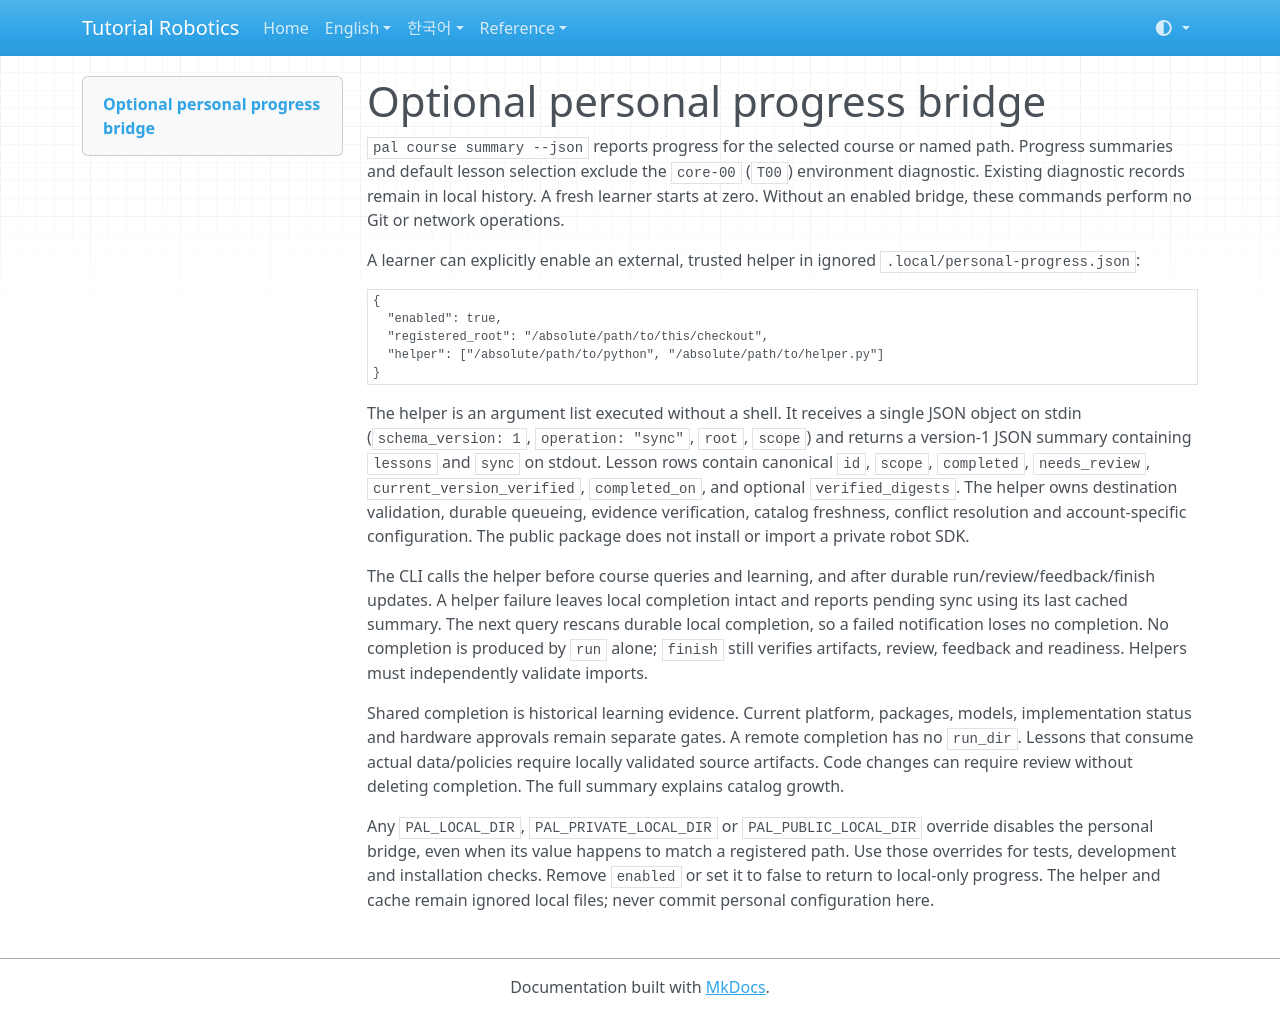

repository: terryum/tutorial-robotics · page: PERSONAL_PROGRESS/index.html · generator: mkdocs

# Optional personal progress bridge

`pal course summary --json` reports progress for the selected course or named path.
Progress summaries and default lesson selection exclude the `core-00` (`T00`)
environment diagnostic. Existing diagnostic records remain in local history.
A fresh learner starts at zero. Without an enabled bridge, these commands perform
no Git or network operations.

A learner can explicitly enable an external, trusted helper in ignored
`.local/personal-progress.json`:

```json
{
  "enabled": true,
  "registered_root": "/absolute/path/to/this/checkout",
  "helper": ["/absolute/path/to/python", "/absolute/path/to/helper.py"]
}
```

The helper is an argument list executed without a shell. It receives a single
JSON object on stdin (`schema_version: 1`, `operation: "sync"`, `root`, `scope`)
and returns a version-1 JSON summary containing `lessons` and `sync` on stdout.
Lesson rows contain canonical `id`, `scope`, `completed`, `needs_review`,
`current_version_verified`, `completed_on`, and optional `verified_digests`.
The helper owns destination validation, durable queueing, evidence verification,
catalog freshness, conflict resolution and account-specific configuration.
The public package does not install or import a private robot SDK.

The CLI calls the helper before course queries and learning, and after durable
run/review/feedback/finish updates. A helper failure leaves local completion
intact and reports pending sync using its last cached summary. The next query
rescans durable local completion, so a failed notification loses no completion.
No completion is produced by `run` alone; `finish` still verifies artifacts,
review, feedback and readiness. Helpers must independently validate imports.

Shared completion is historical learning evidence. Current platform, packages,
models, implementation status and hardware approvals remain separate gates.
A remote completion has no `run_dir`. Lessons that consume actual data/policies
require locally validated source artifacts. Code changes can require review
without deleting completion. The full summary explains catalog growth.

Any `PAL_LOCAL_DIR`, `PAL_PRIVATE_LOCAL_DIR` or `PAL_PUBLIC_LOCAL_DIR` override
disables the personal bridge, even when its value happens to match a registered
path. Use those overrides for tests, development and installation checks.
Remove `enabled` or set it to false to return to local-only progress. The helper
and cache remain ignored local files; never commit personal configuration here.
